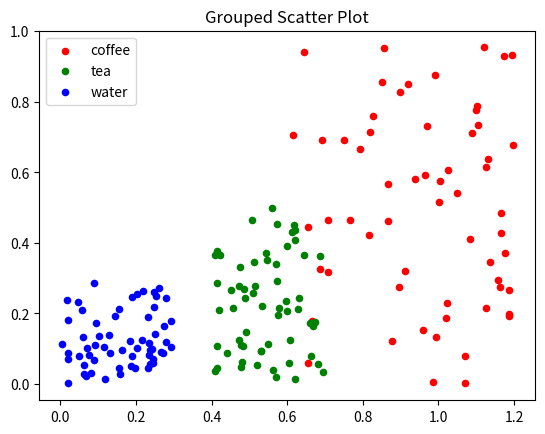

Write the Python code that produced this figure.
import numpy as np
import matplotlib.pyplot as plt

# create data groups
N = 60
g1 = (0.6 + 0.6*np.random.rand(N), np.random.rand(N))
g2 = (0.4+0.3*np.random.rand(N), 0.5*np.random.rand(N))
g3 = (0.3*np.random.rand(N), 0.3*np.random.rand(N))

data = (g1, g2, g3)
colors = ("red", "green", "blue")
groups= ("coffee", "tea", "water")

fig = plt.figure()
ax = fig.add_subplot(1, 1, 1)

for data, colors, groups in zip(data, colors, groups):
    x, y = data
    ax.scatter(x, y, c=colors, s=20, label=groups) # s parameter stands for SIZE and label parameter gives the labels to put in the legend
plt.title("Grouped Scatter Plot")
plt.legend(loc=2) # the loc parameter is the location. Think of the graph as a x-y coord system where 2 is the second quadrant
plt.show()